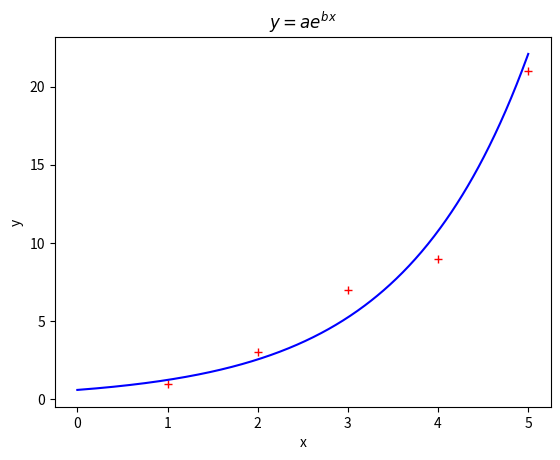

Generate this figure with matplotlib:
#07_plot_exp_ausgleich.py
import numpy as np
from numpy.linalg import inv 
import matplotlib.pyplot as plt
xi=np.array([1,2,3,4,5])
yi=np.array([1,3,7,9,21])
ln_y=np.log(yi)
n=len(xi)
A=np.array([xi,np.ones(n)]).T
y=np.array([xi*ln_y,ln_y])
L=inv(A.T@A)@A.T@ln_y
a,b=np.exp(L[1]),L[0]
print("a=%2.3f b=%2.3f" %(a,b))
xa=np.linspace(0,np.max(xi),500)
ya=a*np.exp(b*xa)
fig, ax = plt.subplots()
ax.set(xlabel="x",ylabel="y",title=r"$y=ae^{bx}$")
ax.plot(xi,yi,'r+')
ax.plot(xa,ya,'b')
plt.show()
